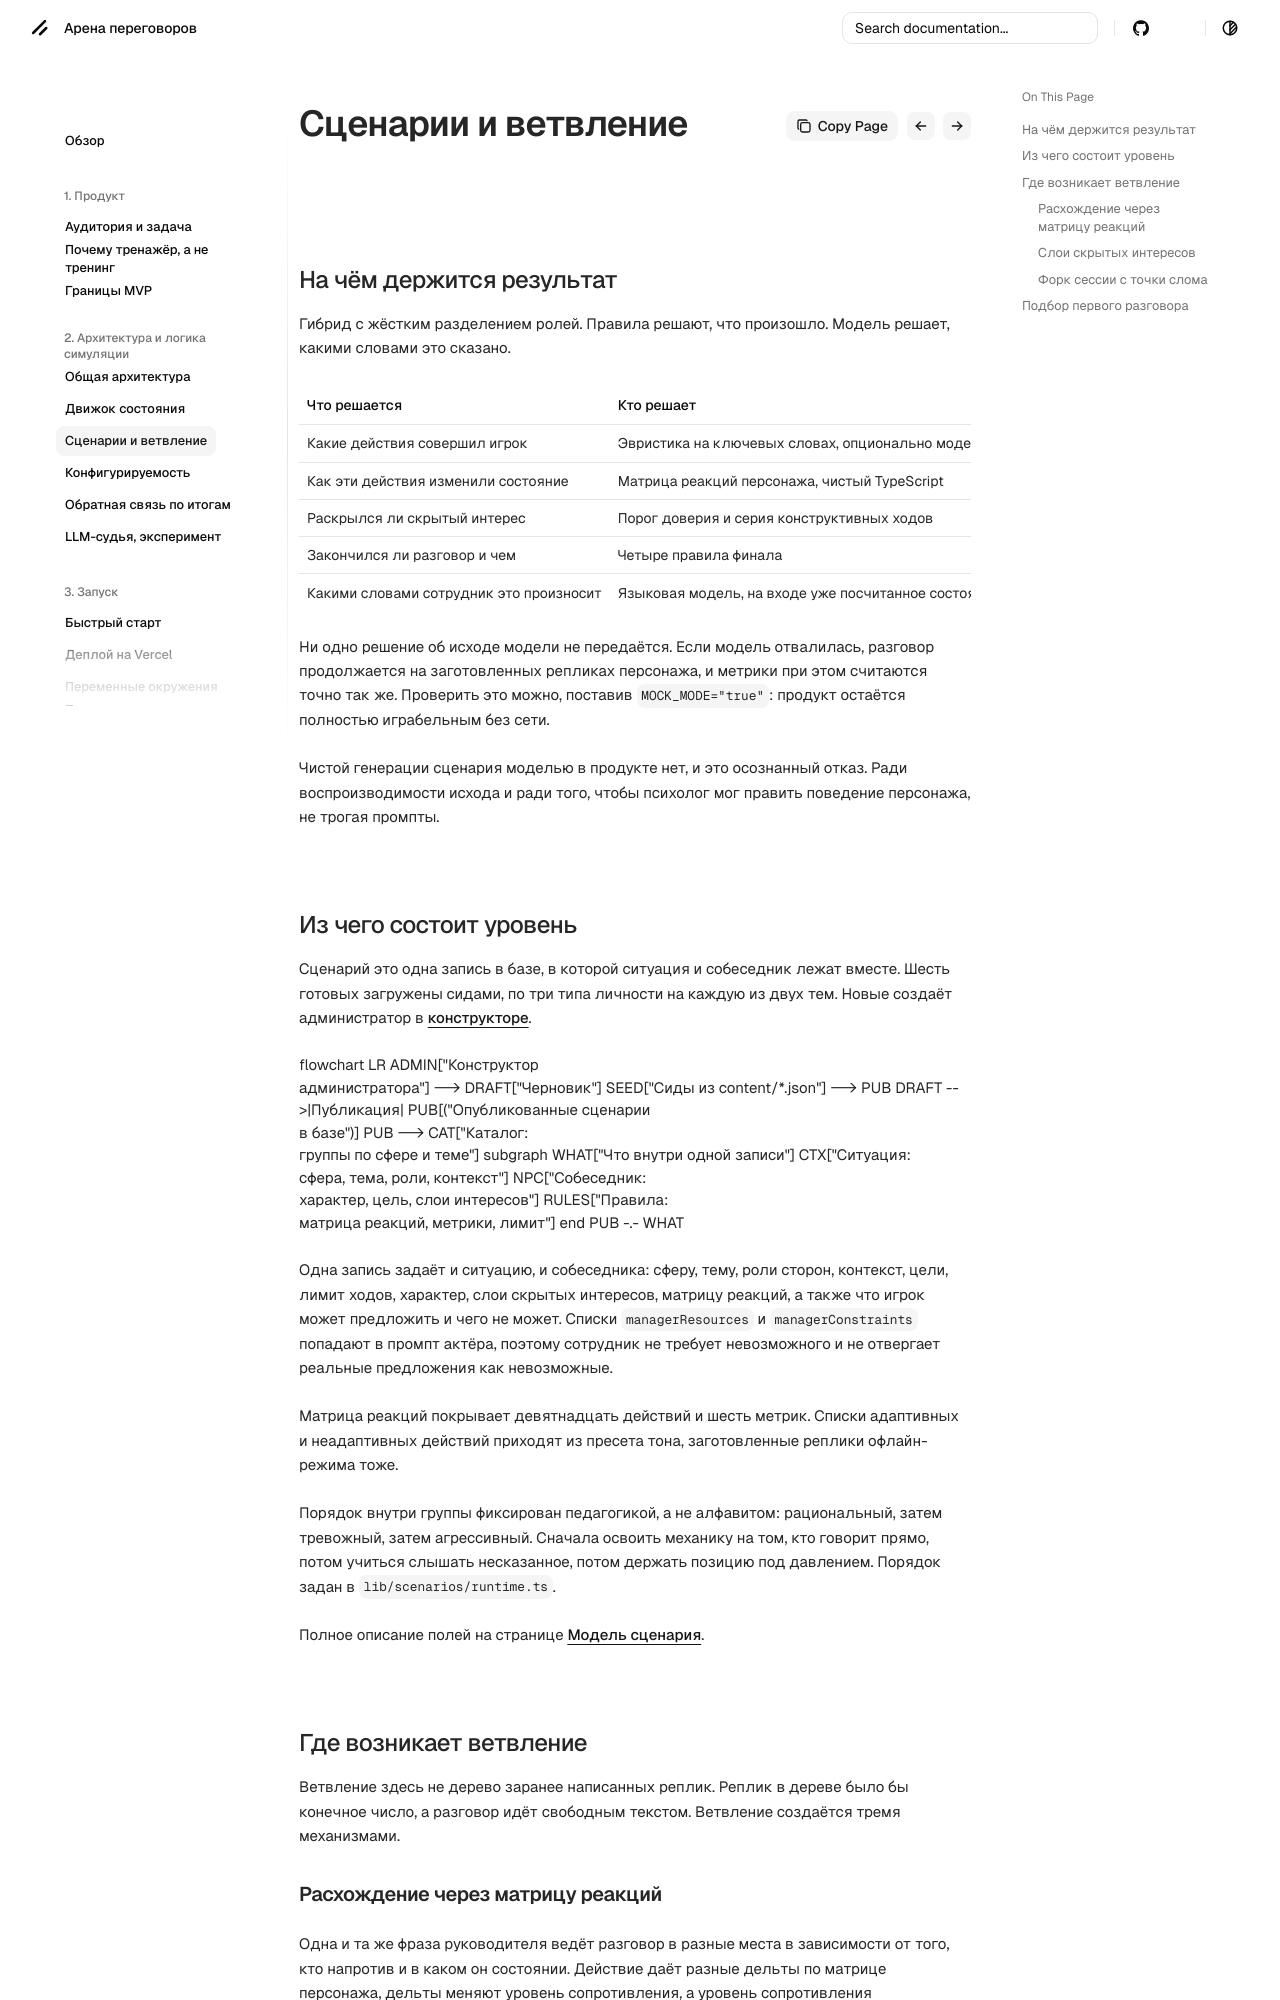

repository: dontdoitno/lct-negotiation · page: architecture/scenarios/index.html · generator: mkdocs

# Сценарии и ветвление

## На чём держится результат

Гибрид с жёстким разделением ролей. Правила решают, что произошло. Модель решает, какими словами это сказано.

| Что решается | Кто решает | Где это в коде |
| --- | --- | --- |
| Какие действия совершил игрок | Эвристика на ключевых словах, опционально модель | `lib/llm/analyzer.ts` |
| Как эти действия изменили состояние | Матрица реакций персонажа, чистый TypeScript | `lib/engine/state.ts` |
| Раскрылся ли скрытый интерес | Порог доверия и серия конструктивных ходов | `lib/engine/state.ts` |
| Закончился ли разговор и чем | Четыре правила финала | `lib/engine/endings.ts` |
| Какими словами сотрудник это произносит | Языковая модель, на входе уже посчитанное состояние | `lib/llm/actor.ts` |

Ни одно решение об исходе модели не передаётся. Если модель отвалилась, разговор продолжается на заготовленных репликах персонажа, и метрики при этом считаются точно так же. Проверить это можно, поставив `MOCK_MODE="true"`: продукт остаётся полностью играбельным без сети.

Чистой генерации сценария моделью в продукте нет, и это осознанный отказ. Ради воспроизводимости исхода и ради того, чтобы психолог мог править поведение персонажа, не трогая промпты.

## Из чего состоит уровень

Сценарий это одна запись в базе, в которой ситуация и собеседник лежат вместе. Шесть готовых загружены сидами, по три типа личности на каждую из двух тем. Новые создаёт администратор в [конструкторе](../admin/constructor.md).

```mermaid
flowchart LR
    ADMIN["Конструктор<br/>администратора"] --> DRAFT["Черновик"]
    SEED["Сиды из content/*.json"] --> PUB
    DRAFT -->|Публикация| PUB[("Опубликованные сценарии<br/>в базе")]
    PUB --> CAT["Каталог:<br/>группы по сфере и теме"]

    subgraph WHAT["Что внутри одной записи"]
        CTX["Ситуация:<br/>сфера, тема, роли, контекст"]
        NPC["Собеседник:<br/>характер, цель, слои интересов"]
        RULES["Правила:<br/>матрица реакций, метрики, лимит"]
    end

    PUB -.- WHAT
```

Одна запись задаёт и ситуацию, и собеседника: сферу, тему, роли сторон, контекст, цели, лимит ходов, характер, слои скрытых интересов, матрицу реакций, а также что игрок может предложить и чего не может. Списки `managerResources` и `managerConstraints` попадают в промпт актёра, поэтому сотрудник не требует невозможного и не отвергает реальные предложения как невозможные.

Матрица реакций покрывает девятнадцать действий и шесть метрик. Списки адаптивных и неадаптивных действий приходят из пресета тона, заготовленные реплики офлайн-режима тоже.

Порядок внутри группы фиксирован педагогикой, а не алфавитом: рациональный, затем тревожный, затем агрессивный. Сначала освоить механику на том, кто говорит прямо, потом учиться слышать несказанное, потом держать позицию под давлением. Порядок задан в `lib/scenarios/runtime.ts`.

Полное описание полей на странице [Модель сценария](../reference/content.md).

## Где возникает ветвление

Ветвление здесь не дерево заранее написанных реплик. Реплик в дереве было бы конечное число, а разговор идёт свободным текстом. Ветвление создаётся тремя механизмами.
